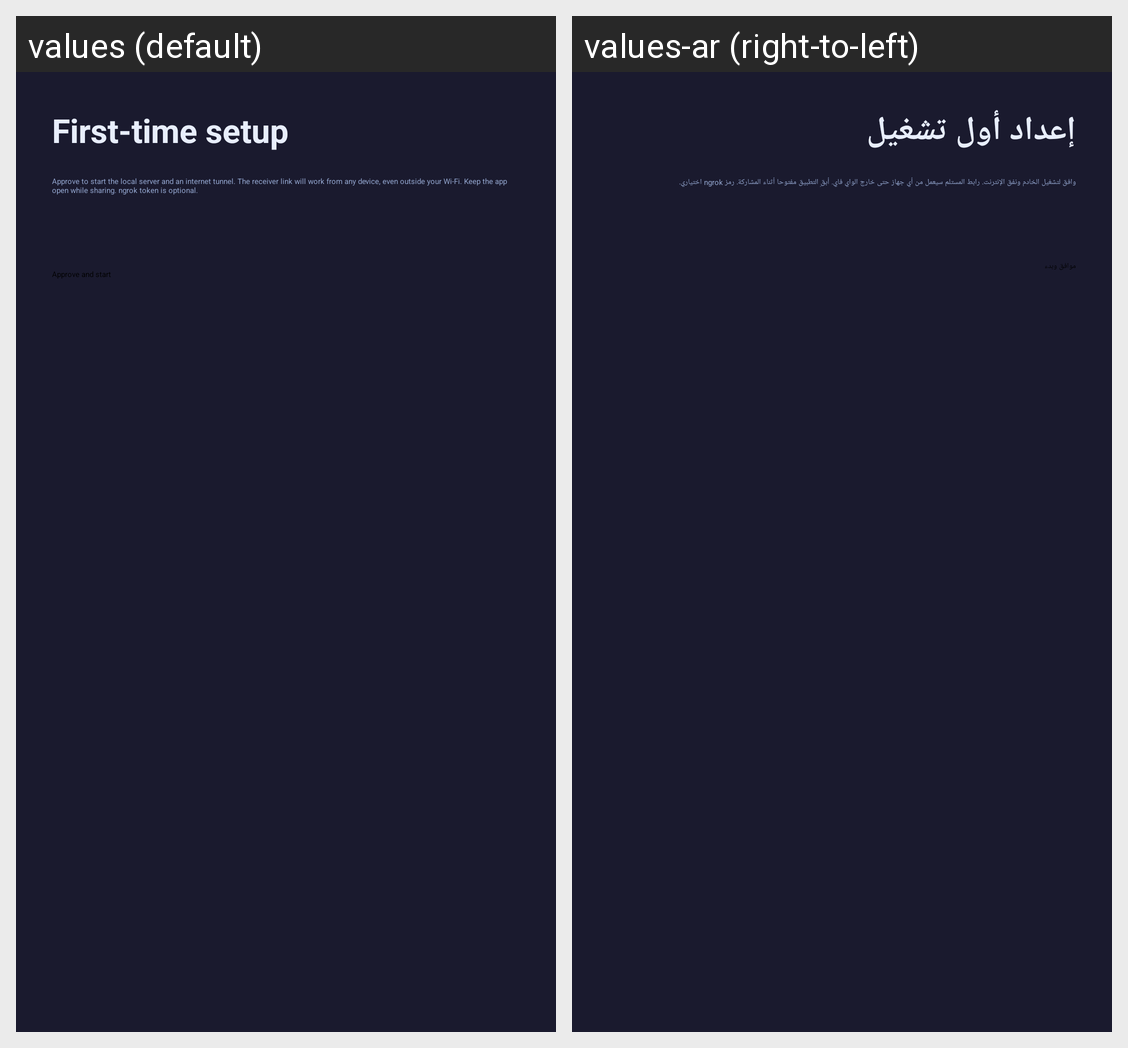

Strings drawn on this Android screen and how each of the app's shown locales translates them:
Android screen res/layout/activity_setup.xml rendered under 2 locales, left to right: values (default), values-ar (right-to-left). Device: Nexus 5 (rendered at 1080×1920; each locale shown at half size, 540×960, under a caption strip naming it); theme Theme.SecureShare.
Strings drawn on this screen, with the default value and each locale's value (text and hints the layout hard-codes, and strings that could not be matched under every locale, appear in the picture but are not listed):

setup_title
  values: First-time setup
  values-ar: إعداد أول تشغيل

setup_msg
  values: Approve to start the local server and an internet tunnel. The receiver link will work from any device, even outside your Wi-Fi. Keep the app open while sharing. ngrok token is optional.
  values-ar: وافق لتشغيل الخادم ونفق الإنترنت. رابط المستلم سيعمل من أي جهاز حتى خارج الواي فاي. أبقِ التطبيق مفتوحا أثناء المشاركة. رمز ngrok اختياري.

setup_approve
  values: Approve and start
  values-ar: موافق وبدء
